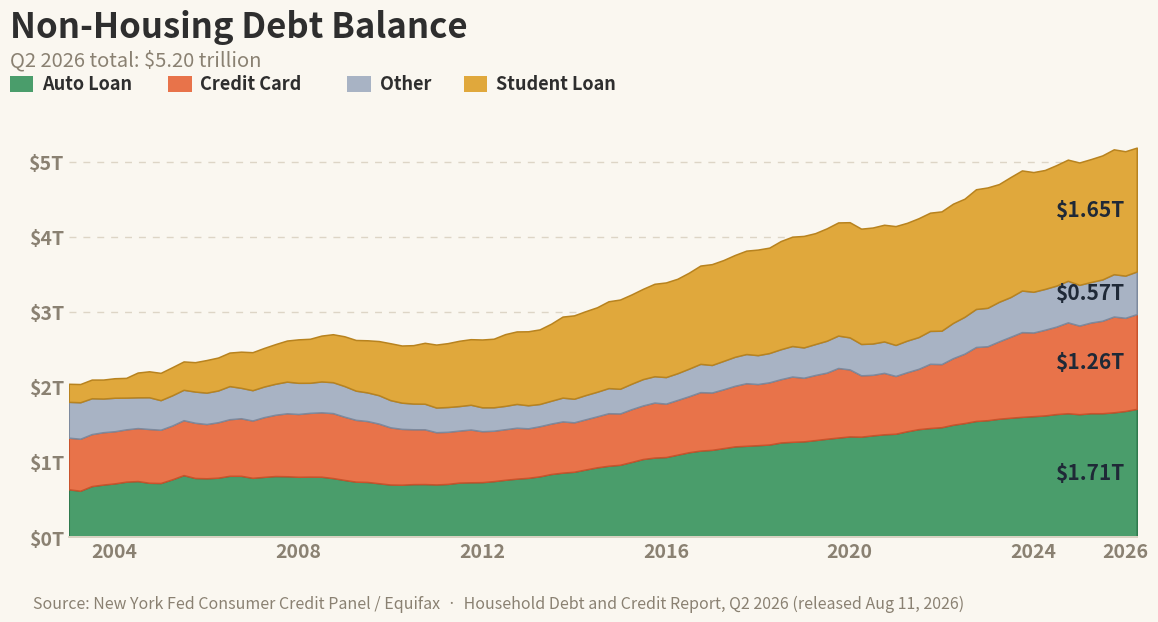

Generate this figure with matplotlib:
#!/usr/bin/env python3
"""
make-nonhousing-debt-chart.py  [out.png]

REALTY EXPERTS branded recreation of the "Non-Housing Debt Balance" graphic for
the 08/12/26 daily email (Market Briefs "Big swing." / the More Debt story).
OUR OWN branded chart, not the source image.

VINTAGE CORRECTION. The supplied graphic was titled "Q1 2026 total: $5.1 trillion".
The New York Fed released the Q2 2026 Household Debt and Credit Report on
August 11, 2026, which is the release the newsletter story is actually reporting
on ("card balances hit $1.26T"). This chart is rebuilt on the Q2 2026 vintage,
pulled straight from the source workbook (HHD_C_Report_2026Q2.xlsx, Page 3 Data),
so the endpoint is the current release rather than the prior quarter. The
supplied graphic's component callouts did not match Q1 2026 in the current
vintage either (it showed auto $1.65T and student $1.63T against an actual
$1.69T and $1.66T), so every point here comes from the workbook.

Q2 2026 endpoint, non-housing debt: auto $1.71T, credit card $1.26T, student
$1.65T, other $0.57T, total $5.20T.

Warm cream ground (Meridian paper), stacked areas in the house palette with the
credit card band carried in coral because that is the story, end labels on each
band. No authorship label; footer carries the data source only. Run python3.13.
"""
import sys
from decimal import Decimal, ROUND_HALF_UP
import matplotlib
matplotlib.use("Agg")
import matplotlib.pyplot as plt

OUT = sys.argv[1] if len(sys.argv) > 1 else "nonhousing-debt-081226.png"


def t(x):
    """Trillions label, rounded HALF_UP (Python's default rounds half-to-even)."""
    return "$" + str(Decimal(str(x)).quantize(Decimal("0.01"), rounding=ROUND_HALF_UP)) + "T"


# (period, auto loan, credit card, student loan, other) in $ trillions.
# NOTE column order: index 3 is STUDENT LOAN, index 4 is OTHER.
# Source: New York Fed Consumer Credit Panel / Equifax, Household Debt and Credit
# Report 2026 Q2, "Page 3 Data" (Total Debt Balance and Its Composition).
SERIES = [
    ("03:Q1", 0.6410, 0.6880, 0.2407, 0.4776),
    ("03:Q2", 0.6220, 0.6930, 0.2429, 0.4860),
    ("03:Q3", 0.6840, 0.6930, 0.2488, 0.4773),
    ("03:Q4", 0.7040, 0.6980, 0.2529, 0.4486),
    ("04:Q1", 0.7200, 0.6950, 0.2598, 0.4465),
    ("04:Q2", 0.7430, 0.6970, 0.2629, 0.4231),
    ("04:Q3", 0.7510, 0.7060, 0.3300, 0.4100),
    ("04:Q4", 0.7280, 0.7170, 0.3457, 0.4229),
    ("05:Q1", 0.7250, 0.7100, 0.3636, 0.3941),
    ("05:Q2", 0.7740, 0.7170, 0.3744, 0.4024),
    ("05:Q3", 0.8300, 0.7320, 0.3777, 0.4054),
    ("05:Q4", 0.7920, 0.7360, 0.3917, 0.4155),
    ("06:Q1", 0.7880, 0.7230, 0.4345, 0.4183),
    ("06:Q2", 0.7960, 0.7390, 0.4389, 0.4232),
    ("06:Q3", 0.8210, 0.7540, 0.4467, 0.4417),
    ("06:Q4", 0.8210, 0.7670, 0.4816, 0.4057),
    ("07:Q1", 0.7940, 0.7640, 0.5064, 0.4039),
    ("07:Q2", 0.8070, 0.7960, 0.5140, 0.4078),
    ("07:Q3", 0.8180, 0.8170, 0.5285, 0.4130),
    ("07:Q4", 0.8150, 0.8390, 0.5475, 0.4221),
    ("08:Q1", 0.8080, 0.8370, 0.5792, 0.4153),
    ("08:Q2", 0.8100, 0.8500, 0.5863, 0.4008),
    ("08:Q3", 0.8090, 0.8580, 0.6109, 0.4115),
    ("08:Q4", 0.7910, 0.8660, 0.6393, 0.4116),
    ("09:Q1", 0.7660, 0.8430, 0.6628, 0.4088),
    ("09:Q2", 0.7430, 0.8240, 0.6754, 0.3888),
    ("09:Q3", 0.7390, 0.8120, 0.6945, 0.3815),
    ("09:Q4", 0.7219, 0.7950, 0.7213, 0.3785),
    ("10:Q1", 0.7047, 0.7624, 0.7578, 0.3629),
    ("10:Q2", 0.7022, 0.7444, 0.7617, 0.3491),
    ("10:Q3", 0.7100, 0.7311, 0.7782, 0.3427),
    ("10:Q4", 0.7110, 0.7296, 0.8118, 0.3410),
    ("11:Q1", 0.7056, 0.6964, 0.8392, 0.3287),
    ("11:Q2", 0.7130, 0.6943, 0.8514, 0.3303),
    ("11:Q3", 0.7304, 0.6933, 0.8702, 0.3266),
    ("11:Q4", 0.7341, 0.7040, 0.8736, 0.3300),
    ("12:Q1", 0.7365, 0.6788, 0.9037, 0.3185),
    ("12:Q2", 0.7500, 0.6720, 0.9140, 0.3120),
    ("12:Q3", 0.7680, 0.6740, 0.9560, 0.3110),
    ("12:Q4", 0.7830, 0.6790, 0.9660, 0.3170),
    ("13:Q1", 0.7940, 0.6600, 0.9860, 0.3070),
    ("13:Q2", 0.8140, 0.6680, 0.9940, 0.2960),
    ("13:Q3", 0.8450, 0.6720, 1.0270, 0.3040),
    ("13:Q4", 0.8630, 0.6830, 1.0800, 0.3170),
    ("14:Q1", 0.8750, 0.6590, 1.1110, 0.3140),
    ("14:Q2", 0.9050, 0.6690, 1.1180, 0.3230),
    ("14:Q3", 0.9340, 0.6800, 1.1260, 0.3270),
    ("14:Q4", 0.9550, 0.7000, 1.1570, 0.3350),
    ("15:Q1", 0.9680, 0.6840, 1.1890, 0.3290),
    ("15:Q2", 1.0060, 0.7030, 1.1900, 0.3390),
    ("15:Q3", 1.0450, 0.7140, 1.2030, 0.3510),
    ("15:Q4", 1.0640, 0.7330, 1.2320, 0.3510),
    ("16:Q1", 1.0710, 0.7120, 1.2610, 0.3540),
    ("16:Q2", 1.1030, 0.7290, 1.2590, 0.3560),
    ("16:Q3", 1.1350, 0.7470, 1.2790, 0.3670),
    ("16:Q4", 1.1570, 0.7790, 1.3100, 0.3770),
    ("17:Q1", 1.1670, 0.7640, 1.3440, 0.3670),
    ("17:Q2", 1.1900, 0.7840, 1.3440, 0.3780),
    ("17:Q3", 1.2130, 0.8080, 1.3570, 0.3860),
    ("17:Q4", 1.2210, 0.8340, 1.3780, 0.3890),
    ("18:Q1", 1.2290, 0.8150, 1.4070, 0.3850),
    ("18:Q2", 1.2380, 0.8290, 1.4050, 0.3900),
    ("18:Q3", 1.2650, 0.8440, 1.4420, 0.3990),
    ("18:Q4", 1.2740, 0.8700, 1.4570, 0.4070),
    ("19:Q1", 1.2800, 0.8480, 1.4860, 0.4040),
    ("19:Q2", 1.2970, 0.8680, 1.4780, 0.4120),
    ("19:Q3", 1.3150, 0.8810, 1.4980, 0.4250),
    ("19:Q4", 1.3310, 0.9270, 1.5080, 0.4320),
    ("20:Q1", 1.3460, 0.8930, 1.5350, 0.4270),
    ("20:Q2", 1.3430, 0.8170, 1.5370, 0.4180),
    ("20:Q3", 1.3600, 0.8070, 1.5460, 0.4170),
    ("20:Q4", 1.3740, 0.8190, 1.5550, 0.4190),
    ("21:Q1", 1.3820, 0.7700, 1.5840, 0.4130),
    ("21:Q2", 1.4150, 0.7870, 1.5700, 0.4210),
    ("21:Q3", 1.4430, 0.8040, 1.5840, 0.4230),
    ("21:Q4", 1.4580, 0.8560, 1.5760, 0.4380),
    ("22:Q1", 1.4690, 0.8410, 1.5900, 0.4450),
    ("22:Q2", 1.5020, 0.8870, 1.5890, 0.4700),
    ("22:Q3", 1.5240, 0.9250, 1.5740, 0.4910),
    ("22:Q4", 1.5520, 0.9860, 1.5950, 0.5070),
    ("23:Q1", 1.5620, 0.9860, 1.6040, 0.5120),
    ("23:Q2", 1.5820, 1.0310, 1.5690, 0.5270),
    ("23:Q3", 1.5950, 1.0790, 1.5990, 0.5290),
    ("23:Q4", 1.6070, 1.1290, 1.6010, 0.5540),
    ("24:Q1", 1.6160, 1.1150, 1.5950, 0.5430),
    ("24:Q2", 1.6260, 1.1420, 1.5850, 0.5440),
    ("24:Q3", 1.6440, 1.1660, 1.6060, 0.5460),
    ("24:Q4", 1.6550, 1.2110, 1.6150, 0.5540),
    ("25:Q1", 1.6420, 1.1820, 1.6310, 0.5420),
    ("25:Q2", 1.6550, 1.2090, 1.6380, 0.5400),
    ("25:Q3", 1.6550, 1.2330, 1.6530, 0.5500),
    ("25:Q4", 1.6670, 1.2770, 1.6640, 0.5641),
    ("26:Q1", 1.6850, 1.2420, 1.6580, 0.5620),
    ("26:Q2", 1.7130, 1.2630, 1.6510, 0.5680),]

# Bands are stacked in the source graphic's order, bottom to top.
BANDS = [
    ("Auto Loan",    1, "#4a9d6b", "#2f7a4d"),
    ("Credit Card",  2, "#e8734a", "#c9532c"),   # coral: the story band
    ("Other",        4, "#a8b3c4", "#7d8a9e"),
    ("Student Loan", 3, "#e0a83c", "#b8831f"),
]

GROUND = "#FAF7F0"   # Meridian paper
INK    = "#2e2e2e"
MUTED  = "#8a8172"
GRID   = "#ddd5c6"

periods = [r[0] for r in SERIES]
x = list(range(len(SERIES)))


def year_of(p):
    yy = int(p.split(":")[0])
    return 2000 + yy


fig, ax = plt.subplots(figsize=(12, 6.6))
fig.patch.set_facecolor(GROUND)
ax.set_facecolor(GROUND)

# stack the bands
base = [0.0] * len(SERIES)
tops = {}
for name, idx, fill, edge in BANDS:
    vals = [r[idx] for r in SERIES]
    top = [b + v for b, v in zip(base, vals)]
    ax.fill_between(x, base, top, color=fill, zorder=2,
                    linewidth=1.1, edgecolor=edge)
    tops[name] = (base[:], top[:], vals[:])
    base = top

total_last = base[-1]

# end-of-series value label centred in each band
for name, idx, fill, edge in BANDS:
    b, tp, vals = tops[name]
    mid = (b[-1] + tp[-1]) / 2
    ax.text(x[-1] - 1.0, mid, t(vals[-1]), ha="right", va="center",
            fontsize=15, fontweight="bold", color="#1f2937", zorder=6)

# gridlines behind
for gy in [1, 2, 3, 4, 5]:
    ax.axhline(gy, color=GRID, linewidth=1.0, linestyle=(0, (5, 5)), zorder=1)

# titles
ax.set_title("Non-Housing Debt Balance", fontsize=25, fontweight="bold",
             color=INK, loc="left", pad=44, x=-0.055)
ax.text(-0.055, 1.075, "Q2 2026 total: $5.20 trillion",
        transform=ax.transAxes, fontsize=14.5, color=MUTED, ha="left")

# legend as coloured chips on one row, under the subtitle
chip_x = -0.055
for name, idx, fill, edge in BANDS:
    ax.add_patch(plt.Rectangle((chip_x, 1.015), 0.022, 0.036,
                               transform=ax.transAxes, facecolor=fill,
                               edgecolor="none", clip_on=False, zorder=7))
    ax.text(chip_x + 0.030, 1.033, name, transform=ax.transAxes,
            fontsize=13, fontweight="bold", color=INK, va="center", zorder=7)
    chip_x += 0.030 + len(name) * 0.0098 + 0.030

# axes cosmetics
ax.set_xlim(0, len(SERIES) - 1)
ax.set_ylim(0, 5.85)
ax.set_yticks([0, 1, 2, 3, 4, 5])
ax.set_yticklabels(["$0T", "$1T", "$2T", "$3T", "$4T", "$5T"])

tick_years = [2004, 2008, 2012, 2016, 2020, 2024, 2026]
tick_pos, tick_lab = [], []
for ty in tick_years:
    for i, p in enumerate(periods):
        if year_of(p) == ty and p.endswith("Q1"):
            tick_pos.append(i)
            tick_lab.append(str(ty))
            break
ax.set_xticks(tick_pos)
ax.set_xticklabels(tick_lab)

ax.tick_params(axis="both", labelsize=14, colors=MUTED, length=0)
for lbl in ax.get_xticklabels() + ax.get_yticklabels():
    lbl.set_fontweight("bold")
for side in ("top", "right", "left"):
    ax.spines[side].set_visible(False)
ax.spines["bottom"].set_color(GRID)
ax.spines["bottom"].set_linewidth(1.4)

# footer: source only, no authorship label
fig.text(0.055, 0.028,
         "Source: New York Fed Consumer Credit Panel / Equifax  ·  "
         "Household Debt and Credit Report, Q2 2026 (released Aug 11, 2026)",
         fontsize=11.5, color=MUTED, ha="left")

plt.subplots_adjust(left=0.085, right=0.975, top=0.80, bottom=0.135)
fig.savefig(OUT, dpi=170, facecolor=GROUND)
print("wrote", OUT)
print("Q2 2026 non-housing total: %.3fT" % total_last)
for name, idx, fill, edge in BANDS:
    print("  %-13s %s" % (name, t(SERIES[-1][idx])))
